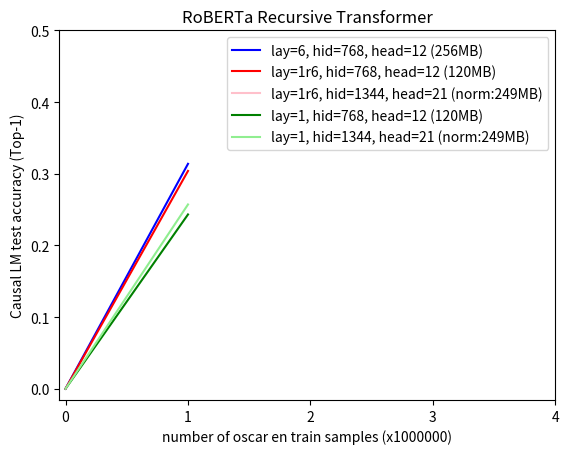

Python code for this plot:
import matplotlib.pyplot as plt
import numpy as np

x = np.array([0, 1, 2, 3, 4])
y1 = np.array([0, 0.24316118257284164, np.nan, np.nan, np.nan])
y2 = np.array([0, 0.31380176396012305, np.nan, np.nan, np.nan])
y3 = np.array([0, 0.30387136477828025, np.nan, np.nan, np.nan])
y4 = np.array([0, np.nan, np.nan, np.nan, np.nan])
y5 = np.array([0, 0.2571000176203251, np.nan, np.nan, np.nan])

l1, = plt.plot(x, y1, color='green', label='lay=1, hid=768, head=12 (120MB)')
l2, = plt.plot(x, y2, color='blue', label='lay=6, hid=768, head=12 (256MB)')
l3, = plt.plot(x, y3, color='red', label='lay=1r6, hid=768, head=12 (120MB)')
l4, = plt.plot(x, y4, color='pink', label='lay=1r6, hid=1344, head=21 (norm:249MB)')
l5, = plt.plot(x, y5, color='lightgreen', label='lay=1, hid=1344, head=21 (norm:249MB)')

plt.xticks(np.arange(min(x), max(x)+1, 1.0))
plt.yticks(np.arange(0, 0.5+0.1, 0.1))

plt.xlabel("number of oscar en train samples (x1000000)")
plt.ylabel("Causal LM test accuracy (Top-1)")
plt.title("RoBERTa Recursive Transformer")

plt.legend(handles=[l2, l3, l4, l1, l5])

plt.show()
